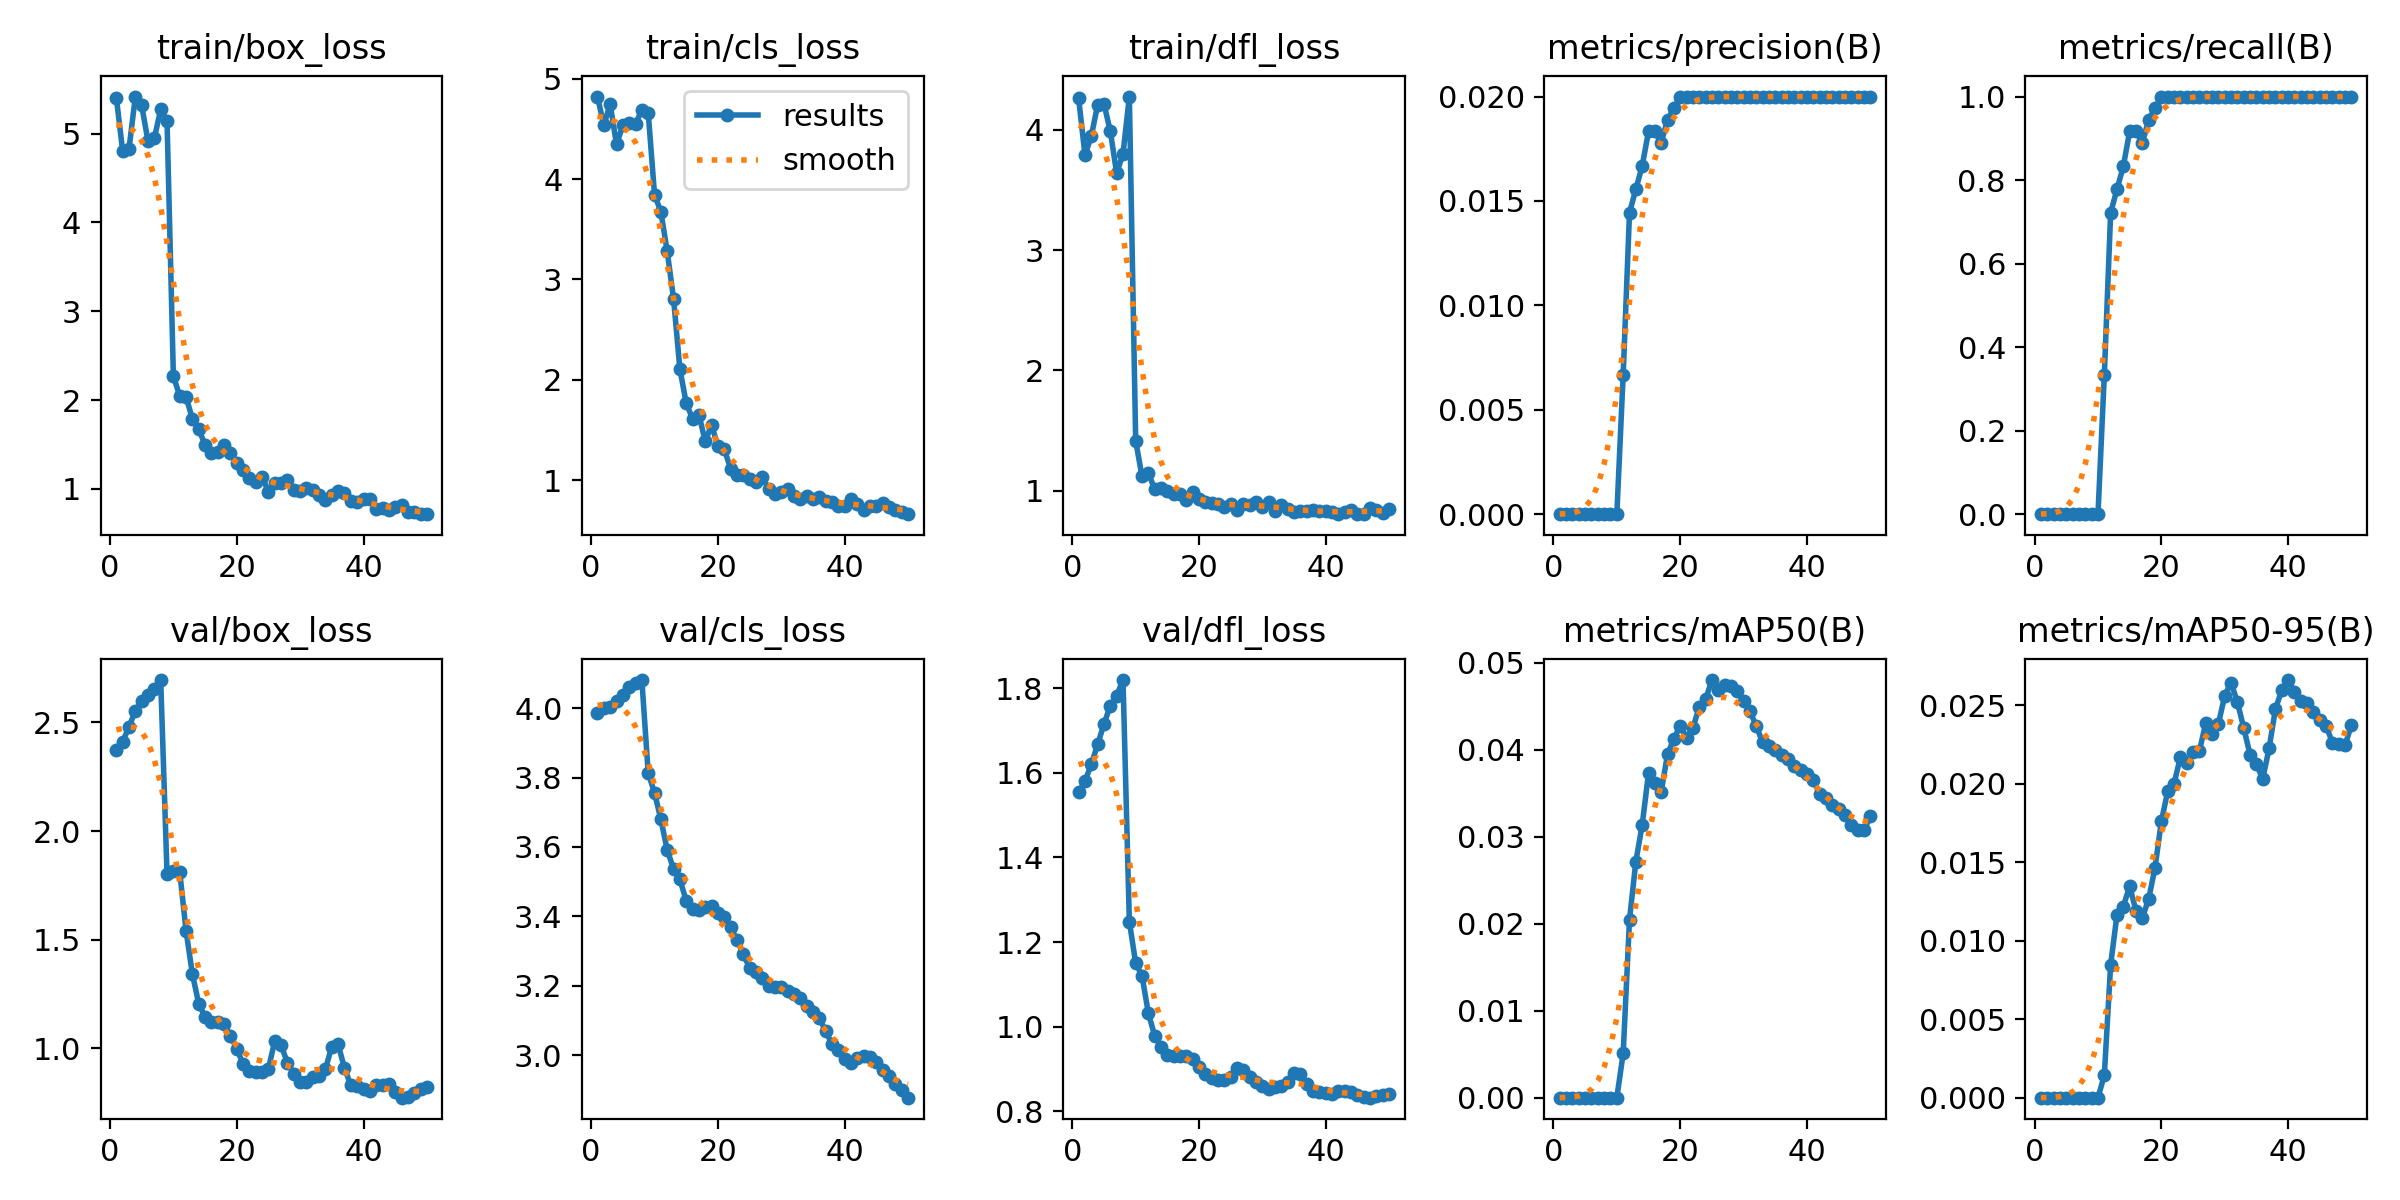

The table this chart was drawn from, first rows:
epoch, time, train/box_loss, train/cls_loss, train/dfl_loss, metrics/precision(B), metrics/recall(B), metrics/mAP50(B), metrics/mAP50-95(B), val/box_loss, val/cls_loss, val/dfl_loss, lr/pg0, lr/pg1, lr/pg2
1, 2.195, 5.403, 4.822, 4.261, 0, 0, 0, 0, 2.375, 3.987, 1.554, 0, 0, 0
2, 2.298, 4.802, 4.535, 3.788, 0, 0, 0, 0, 2.41, 4.001, 1.58, 1.9604e-05, 1.9604e-05, 1.9604e-05
3, 2.434, 4.83, 4.747, 3.949, 0, 0, 0, 0, 2.481, 4.004, 1.62, 3.8416e-05, 3.8416e-05, 3.8416e-05
4, 2.565, 5.418, 4.345, 4.207, 0, 0, 0, 0, 2.552, 4.021, 1.667, 5.6436e-05, 5.6436e-05, 5.6436e-05
5, 2.687, 5.317, 4.538, 4.215, 0, 0, 0, 0, 2.598, 4.038, 1.715, 7.3664e-05, 7.3664e-05, 7.3664e-05
6, 2.859, 4.912, 4.56, 3.987, 0, 0, 0, 0, 2.625, 4.061, 1.758, 9.01e-05, 9.01e-05, 9.01e-05
7, 3.071, 4.949, 4.546, 3.638, 0, 0, 0, 0, 2.652, 4.072, 1.782, 0.0001057, 0.0001057, 0.0001057
8, 3.199, 5.273, 4.692, 3.8, 0, 0, 0, 0, 2.695, 4.081, 1.819, 0.0001206, 0.0001206, 0.0001206
9, 3.355, 5.141, 4.662, 4.276, 0, 0, 0, 0, 1.802, 3.813, 1.249, 0.0001347, 0.0001347, 0.0001347
10, 3.566, 2.272, 3.845, 1.414, 0, 0, 0, 0, 1.814, 3.756, 1.15, 0.0001479, 0.0001479, 0.0001479
11, 3.737, 2.045, 3.673, 1.118, 0.00667, 0.3333, 0.00509, 0.00143, 1.814, 3.68, 1.121, 0.0001604, 0.0001604, 0.0001604
12, 3.918, 2.037, 3.28, 1.144, 0.01444, 0.7222, 0.02048, 0.00848, 1.54, 3.591, 1.032, 0.0001721, 0.0001721, 0.0001721
13, 4.098, 1.789, 2.808, 1.014, 0.01556, 0.7778, 0.02715, 0.01166, 1.343, 3.537, 0.9789, 0.000183, 0.000183, 0.000183
14, 4.259, 1.674, 2.106, 1.019, 0.01667, 0.8333, 0.03136, 0.01218, 1.205, 3.507, 0.9519, 0.0001931, 0.0001931, 0.0001931
15, 4.438, 1.497, 1.766, 1.001, 0.01833, 0.9167, 0.0373, 0.01348, 1.146, 3.445, 0.9332, 0.0002024, 0.0002024, 0.0002024
16, 4.602, 1.4, 1.611, 0.972, 0.01833, 0.9167, 0.03623, 0.01189, 1.123, 3.422, 0.93, 0.0002109, 0.0002109, 0.0002109
17, 4.745, 1.419, 1.652, 0.9731, 0.01778, 0.8889, 0.03519, 0.01146, 1.121, 3.419, 0.9298, 0.0002186, 0.0002186, 0.0002186
18, 4.938, 1.499, 1.386, 0.9217, 0.01889, 0.9444, 0.0395, 0.01266, 1.111, 3.426, 0.9301, 0.0002256, 0.0002256, 0.0002256
19, 5.101, 1.402, 1.549, 0.9853, 0.01944, 0.9722, 0.04127, 0.01466, 1.058, 3.429, 0.9237, 0.0002317, 0.0002317, 0.0002317
20, 5.277, 1.295, 1.339, 0.9294, 0.02, 1, 0.04277, 0.0176, 0.9988, 3.41, 0.9045, 0.000237, 0.000237, 0.000237
21, 5.537, 1.214, 1.308, 0.9016, 0.02, 1, 0.04135, 0.01952, 0.9282, 3.398, 0.8878, 0.0002416, 0.0002416, 0.0002416
22, 5.697, 1.125, 1.114, 0.8983, 0.02, 1, 0.04249, 0.02, 0.8952, 3.368, 0.8783, 0.0002454, 0.0002454, 0.0002454
23, 5.84, 1.082, 1.048, 0.8915, 0.02, 1, 0.04495, 0.02169, 0.8919, 3.333, 0.8752, 0.0002483, 0.0002483, 0.0002483
24, 6.012, 1.139, 1.051, 0.8662, 0.02, 1, 0.0458, 0.0213, 0.8895, 3.291, 0.8745, 0.0002505, 0.0002505, 0.0002505
25, 6.163, 0.966, 1.007, 0.8852, 0.02, 1, 0.04803, 0.02205, 0.9074, 3.252, 0.8821, 0.0002519, 0.0002519, 0.0002519
26, 6.329, 1.07, 0.9783, 0.8422, 0.02, 1, 0.04685, 0.02208, 1.035, 3.24, 0.9026, 0.0002525, 0.0002525, 0.0002525
27, 6.479, 1.07, 1.028, 0.8879, 0.02, 1, 0.04751, 0.02386, 1.014, 3.221, 0.898, 0.0002523, 0.0002523, 0.0002523
28, 6.649, 1.099, 0.9115, 0.8838, 0.02, 1, 0.04738, 0.02319, 0.9343, 3.2, 0.8818, 0.0002513, 0.0002513, 0.0002513
29, 6.804, 0.9845, 0.8624, 0.9034, 0.02, 1, 0.04682, 0.02381, 0.8847, 3.197, 0.8692, 0.0002495, 0.0002495, 0.0002495
30, 6.958, 0.9819, 0.8803, 0.8641, 0.02, 1, 0.04563, 0.02562, 0.8451, 3.196, 0.8609, 0.000247, 0.000247, 0.000247
31, 7.147, 1.011, 0.9058, 0.9016, 0.02, 1, 0.04444, 0.02645, 0.8452, 3.185, 0.8537, 0.0002436, 0.0002436, 0.0002436
32, 7.298, 0.9903, 0.8429, 0.8288, 0.02, 1, 0.04274, 0.0252, 0.8703, 3.177, 0.858, 0.0002394, 0.0002394, 0.0002394
33, 7.471, 0.9364, 0.8147, 0.8794, 0.02, 1, 0.04089, 0.02356, 0.8748, 3.165, 0.8609, 0.0002345, 0.0002345, 0.0002345
34, 7.622, 0.8789, 0.8424, 0.8495, 0.02, 1, 0.04043, 0.02185, 0.9074, 3.143, 0.8689, 0.0002288, 0.0002288, 0.0002288
35, 7.784, 0.9287, 0.8123, 0.8189, 0.02, 1, 0.03998, 0.02123, 1.008, 3.125, 0.8901, 0.0002222, 0.0002222, 0.0002222
36, 7.93, 0.9754, 0.8265, 0.8299, 0.02, 1, 0.03936, 0.02032, 1.018, 3.106, 0.8892, 0.0002149, 0.0002149, 0.0002149
37, 8.081, 0.9581, 0.7919, 0.8338, 0.02, 1, 0.03893, 0.02226, 0.9096, 3.071, 0.8643, 0.0002068, 0.0002068, 0.0002068
38, 8.347, 0.8654, 0.7763, 0.8383, 0.02, 1, 0.03815, 0.02476, 0.8312, 3.031, 0.848, 0.0001979, 0.0001979, 0.0001979
39, 8.499, 0.848, 0.7411, 0.83, 0.02, 1, 0.03771, 0.02597, 0.8273, 3.015, 0.8459, 0.0001882, 0.0001882, 0.0001882
40, 8.666, 0.8873, 0.7408, 0.832, 0.02, 1, 0.0372, 0.02661, 0.8118, 2.989, 0.8427, 0.0001777, 0.0001777, 0.0001777
41, 9.877, 0.8886, 0.8103, 0.8231, 0.02, 1, 0.03655, 0.02587, 0.8022, 2.977, 0.841, 0.0001664, 0.0001664, 0.0001664
42, 10.05, 0.7709, 0.7596, 0.8041, 0.02, 1, 0.03491, 0.02529, 0.8335, 2.992, 0.8486, 0.0001543, 0.0001543, 0.0001543
43, 10.23, 0.783, 0.705, 0.8245, 0.02, 1, 0.03448, 0.02517, 0.8327, 2.997, 0.8483, 0.0001415, 0.0001415, 0.0001415
44, 10.4, 0.7626, 0.7442, 0.8347, 0.02, 1, 0.03367, 0.02455, 0.8381, 2.994, 0.8466, 0.0001278, 0.0001278, 0.0001278
45, 10.56, 0.7952, 0.7363, 0.8066, 0.02, 1, 0.03317, 0.02406, 0.8015, 2.981, 0.8381, 0.0001133, 0.0001133, 0.0001133
46, 10.72, 0.8143, 0.7755, 0.808, 0.02, 1, 0.03253, 0.02367, 0.7736, 2.957, 0.8339, 9.81e-05, 9.81e-05, 9.81e-05
47, 10.93, 0.7441, 0.7304, 0.8583, 0.02, 1, 0.03139, 0.02263, 0.7762, 2.94, 0.8325, 8.2064e-05, 8.2064e-05, 8.2064e-05
48, 11.08, 0.7395, 0.698, 0.8404, 0.02, 1, 0.03083, 0.02256, 0.793, 2.918, 0.8363, 6.5236e-05, 6.5236e-05, 6.5236e-05
49, 11.25, 0.7223, 0.6823, 0.8105, 0.02, 1, 0.03073, 0.02246, 0.814, 2.899, 0.8393, 4.7616e-05, 4.7616e-05, 4.7616e-05
50, 11.45, 0.7164, 0.6598, 0.8488, 0.02, 1, 0.03237, 0.02377, 0.8214, 2.878, 0.8414, 2.9204e-05, 2.9204e-05, 2.9204e-05
